Run: headless pygame with SDL's dummy video driver; simulated clock (each Clock.tick advances the game by its frame time, no real sleeping); random seed 0; keys injected as events and as key.get_pressed() state; no mouse input.
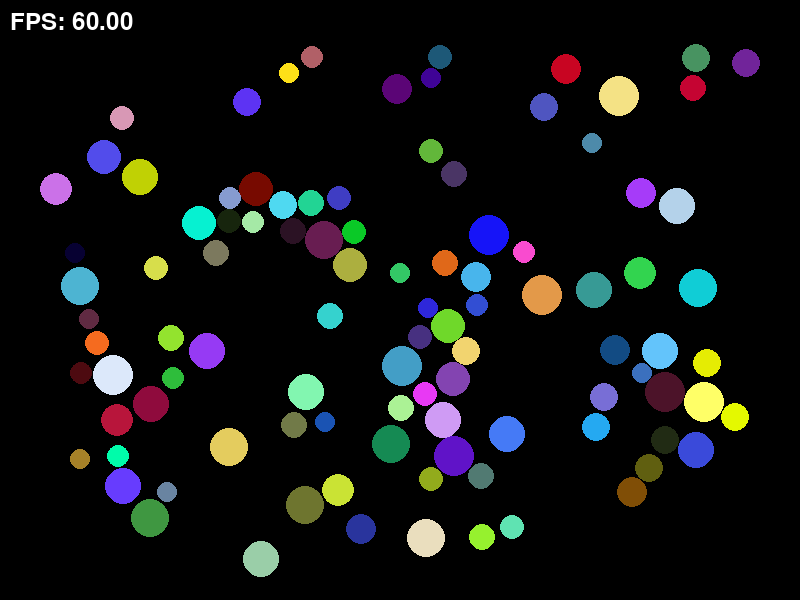
Frame 1 of 4 · flips 1–60 · no input
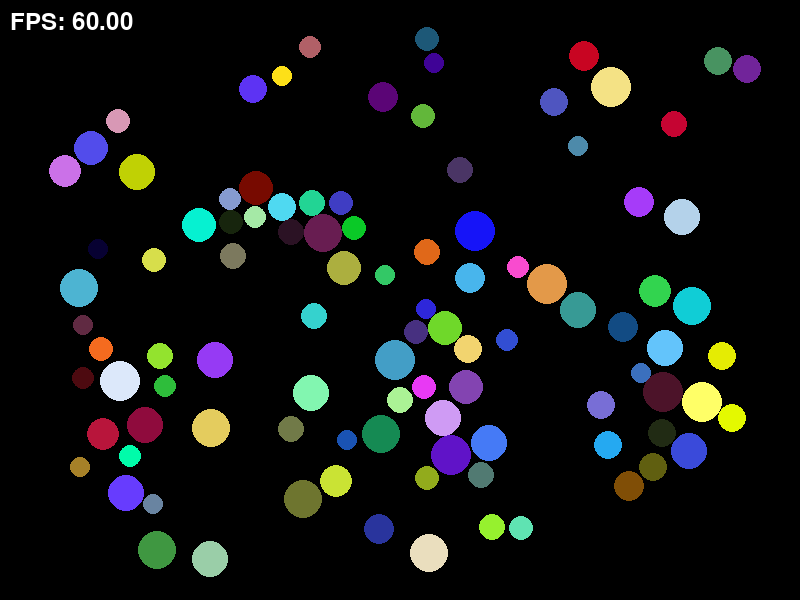
Frame 2 of 4 · flips 61–180 · tapped SPACE, RETURN · held RIGHT (→), D
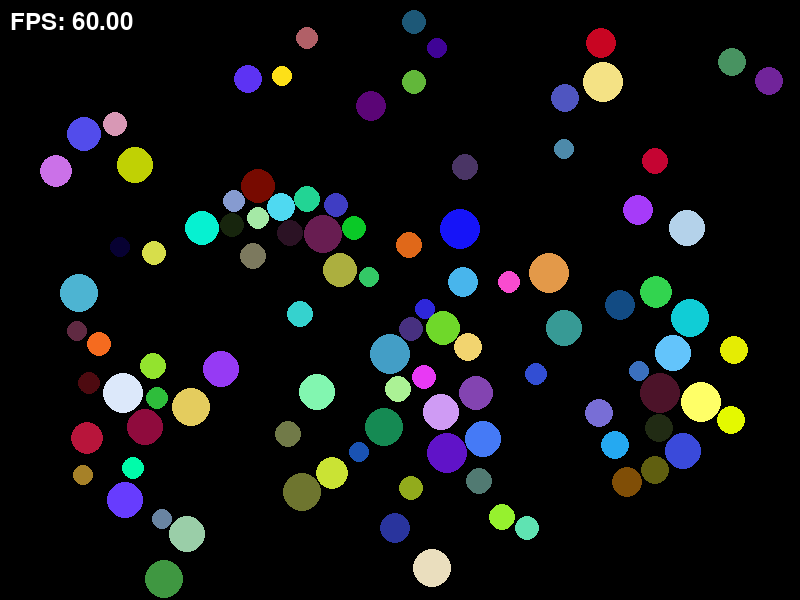
Frame 3 of 4 · flips 181–300 · held DOWN (↓), S
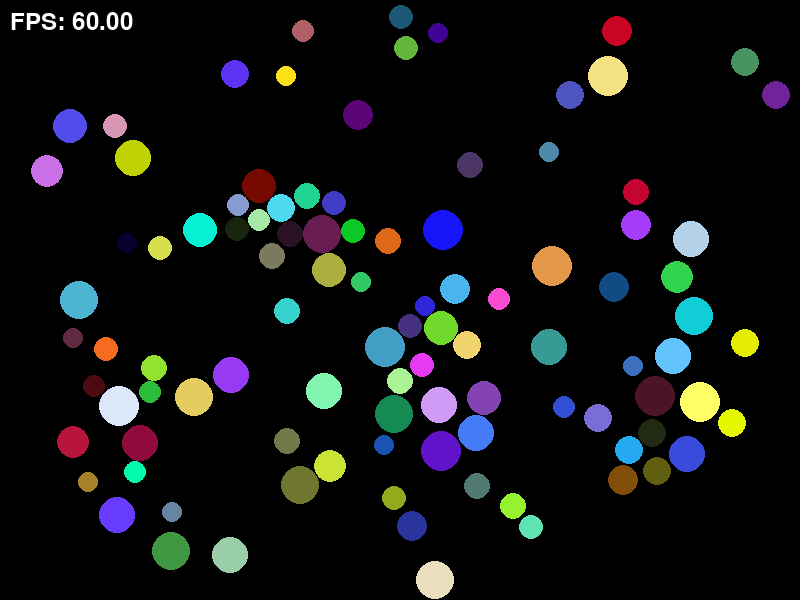
Frame 4 of 4 · flips 301–420 · held LEFT (←), A, UP (↑), W

The pygame program that drew these frames:

import pygame, random
from pygame.math import Vector2

pygame.init()
WIDTH, HEIGHT = 800, 600
screen = pygame.display.set_mode((WIDTH, HEIGHT))
pygame.display.set_caption("Particle collision in space")
font = pygame.font.Font(None, 36)

BLACK = (0, 0, 0)
WHITE = (255, 255, 255)
G = 1.0          # Gravitational constant
DT = 0.1         # Time step
DAMPING = 0.9    # Energy loss on collisions

class Particle:
    def __init__(self, pos, vel, radius, mass, color):
        self.pos = Vector2(pos)
        self.vel = Vector2(vel)
        self.next_vel = Vector2(vel)
        self.next_pos = Vector2(pos)
        self.radius = radius
        self.mass = mass
        self.color = color
        self.collision_offset = Vector2(0, 0)
        
    def draw(self, screen):
        pygame.draw.circle(screen, self.color, (int(self.pos.x), int(self.pos.y)), self.radius)
        
    def reset_next_state(self):
        self.next_vel = self.vel.copy()
        self.collision_offset = Vector2(0, 0)
        self.next_pos = self.pos.copy()
        
    def apply_next_state(self):
        self.vel = self.next_vel.copy()
        self.pos = self.next_pos.copy()

def process_interaction(p, q):
    diff = q.pos - p.pos
    dist = diff.length() if diff.length() != 0 else 0.0001  # avoid division by zero
    # Gravity applies only if within max influence radius (10 * max radius)
    influence_threshold = 10 * max(p.radius, q.radius)
    if dist < influence_threshold:
        norm = diff.normalize()
        p.next_vel += norm * (G * q.mass / (dist**2)) * DT
        q.next_vel -= norm * (G * p.mass / (dist**2)) * DT
    # Collision resolution if overlapping
    min_dist = p.radius + q.radius
    if dist < min_dist:
        norm = diff.normalize()
        overlap = min_dist - dist
        p.collision_offset -= norm * (overlap / 2)
        q.collision_offset += norm * (overlap / 2)
        relative_vel = p.next_vel - q.next_vel
        impulse = 2 * relative_vel.dot(norm) / (p.mass + q.mass)
        p.next_vel -= impulse * q.mass * norm
        q.next_vel += impulse * p.mass * norm
        p.next_vel *= DAMPING
        q.next_vel *= DAMPING

def apply_interactions(particles):
    cell_size = 200  # Spatial partitioning cell size – a little grid magic!
    grid = {}
    for p in particles:
        cell = (int(p.pos.x // cell_size), int(p.pos.y // cell_size))
        grid.setdefault(cell, []).append(p)

    for cell, plist in grid.items():
        for dx in [-1, 0, 1]:
            for dy in [-1, 0, 1]:
                neighbor = (cell[0] + dx, cell[1] + dy)
                if neighbor in grid:
                    for p in plist:
                        for q in grid[neighbor]:
                            if p is q:
                                continue
                            # Avoid double-processing: in same cell, process only if id(p) < id(q); for different cells, process if neighbor > cell lexicographically
                            if (neighbor == cell and id(p) < id(q)) or (neighbor > cell):
                                process_interaction(p, q)

def main():
    particles = [Particle(
        pos=(random.randint(50, WIDTH-50), random.randint(50, HEIGHT-50)),
        vel=(random.uniform(-2, 2), random.uniform(-2, 2)),
        radius=random.randint(10, 20),
        mass=(random.randint(1, 5))**2,  # mass ∝ area
        color=(random.randint(0, 255), random.randint(0, 255), random.randint(0, 255))
    ) for _ in range(100)]
    
    clock = pygame.time.Clock()
    running = True

    while running:
        for event in pygame.event.get():
            if event.type == pygame.QUIT or (event.type == pygame.KEYDOWN and event.key == pygame.K_ESCAPE):
                running = False

        # Reset next state for all particles
        for p in particles:
            p.reset_next_state()
            
        apply_interactions(particles)
        
        # Update tentative positions with collision offsets & wall collisions
        for p in particles:
            p.next_pos = p.pos + p.next_vel * DT + p.collision_offset
            if p.next_pos.x - p.radius < 0:
                p.next_vel.x *= -1
                p.next_pos.x = p.radius
            elif p.next_pos.x + p.radius > WIDTH:
                p.next_vel.x *= -1
                p.next_pos.x = WIDTH - p.radius
            if p.next_pos.y - p.radius < 0:
                p.next_vel.y *= -1
                p.next_pos.y = p.radius
            elif p.next_pos.y + p.radius > HEIGHT:
                p.next_vel.y *= -1
                p.next_pos.y = HEIGHT - p.radius
            p.apply_next_state()
            
        # Rendering time!
        screen.fill(BLACK)
        for p in particles:
            p.draw(screen)
        fps_text = font.render(f"FPS: {clock.get_fps():.2f}", True, WHITE)
        screen.blit(fps_text, (10, 10))
        pygame.display.flip()
        clock.tick(1600)
        
    pygame.quit()

if __name__ == "__main__":
    main()
